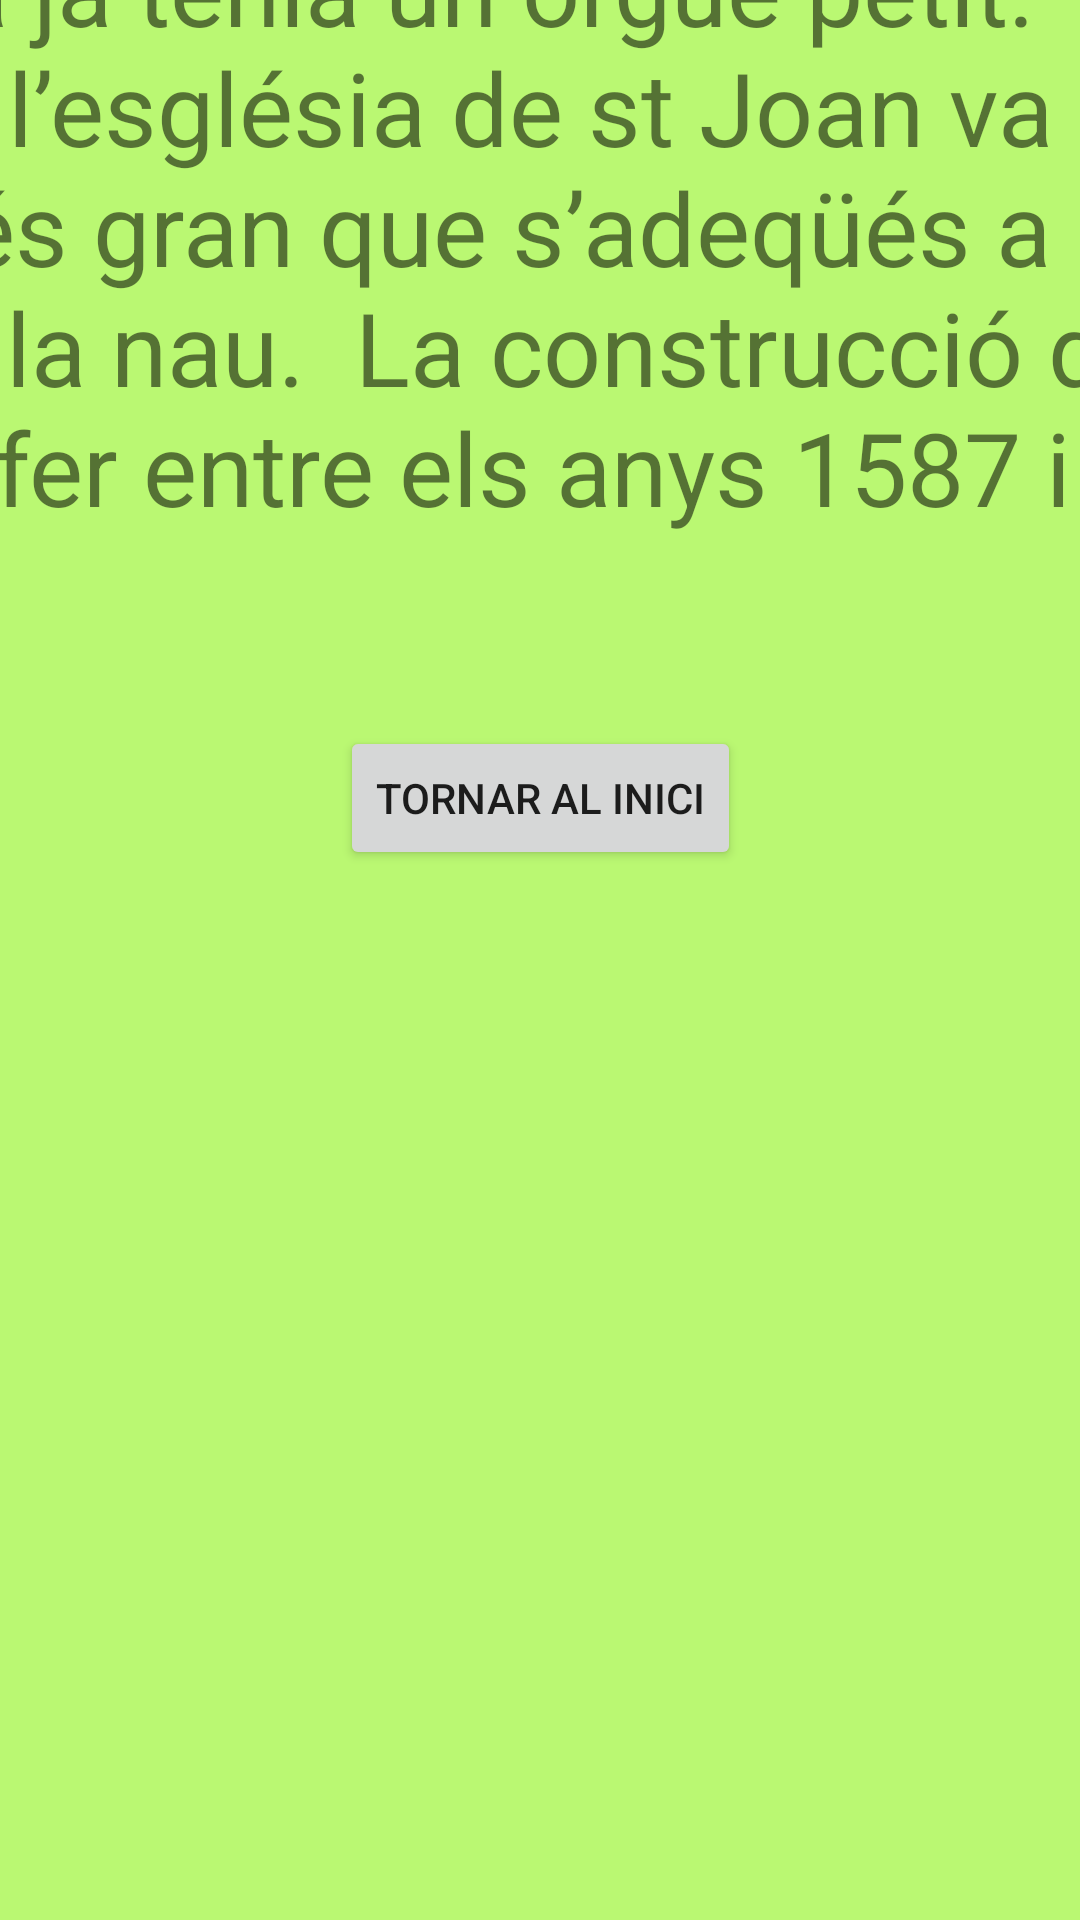

This screen was rendered from an Android layout file. Write that file and the resources it references.
<!-- AndroidManifest.xml: application theme Theme.ProjecteOrgueAPI23 -->
<!-- res/layout/activity_pantalla_info.xml -->
<?xml version="1.0" encoding="utf-8"?>
<androidx.constraintlayout.widget.ConstraintLayout xmlns:android="http://schemas.android.com/apk/res/android"
    xmlns:app="http://schemas.android.com/apk/res-auto"
    xmlns:tools="http://schemas.android.com/tools"
    android:layout_width="match_parent"
    android:layout_height="match_parent"
    android:background="#BAF872"
    tools:context=".PantallaInfo">

    <TextView
        android:id="@+id/textView9"
        android:layout_width="727dp"
        android:layout_height="646dp"
        android:layout_marginStart="123dp"
        android:layout_marginEnd="123dp"
        android:layout_marginBottom="151dp"
        android:text="Valls havia tingut sempre un orgue.  Abans de construir-se l’actual església de st Joan n’hi havia una de més petita, la de st Miquel. Se sap que aquesta ja tenia un orgue petit.  Quan es va construir l’església de st Joan va necessitar un orgue més gran que s’adeqüés a les noves mesures de la nau.  La construcció del nou orgue es va fer entre els anys 1587 i 1590.  "
        android:textSize="34sp"
        app:layout_constraintBottom_toTopOf="@+id/botoInici2"
        app:layout_constraintEnd_toEndOf="parent"
        app:layout_constraintStart_toStartOf="parent"
        app:layout_constraintTop_toBottomOf="@+id/textView10" />

    <TextView
        android:id="@+id/textView10"
        android:layout_width="wrap_content"
        android:layout_height="wrap_content"
        android:layout_marginTop="182dp"
        android:layout_marginBottom="46dp"
        android:text="HISTÒRIA"
        android:textSize="24sp"
        app:layout_constraintBottom_toTopOf="@+id/textView9"
        app:layout_constraintEnd_toEndOf="parent"
        app:layout_constraintStart_toStartOf="parent"
        app:layout_constraintTop_toTopOf="parent" />

    <Button
        android:id="@+id/botoInici2"
        android:layout_width="wrap_content"
        android:layout_height="wrap_content"
        android:layout_marginBottom="350dp"
        android:text="Tornar al inici"
        app:layout_constraintBottom_toBottomOf="parent"
        app:layout_constraintEnd_toEndOf="parent"
        app:layout_constraintStart_toStartOf="parent" />
</androidx.constraintlayout.widget.ConstraintLayout>
<!-- resources referenced by this layout -->
<resources>
  <style name="Theme.ProjecteOrgueAPI23" parent="Theme.MaterialComponents.DayNight.DarkActionBar">
          
          <item name="colorPrimary">@color/purple_500</item>
          <item name="colorPrimaryVariant">@color/purple_700</item>
          <item name="colorOnPrimary">@color/white</item>
          
          <item name="colorSecondary">@color/teal_200</item>
          <item name="colorSecondaryVariant">@color/teal_700</item>
          <item name="colorOnSecondary">@color/black</item>
          
          <item name="android:statusBarColor">?attr/colorPrimaryVariant</item>
          
      </style>
  <!-- not gathered from this repository: default colours our renderer supplied (Android Studio template values) -->
  <color name="purple_500">#FF6200EE</color>
  <color name="purple_700">#FF3700B3</color>
  <color name="teal_200">#FF03DAC5</color>
  <color name="teal_700">#FF018786</color>
  <color name="black">#FF000000</color>
  <color name="white">#FFFFFFFF</color>
</resources>
